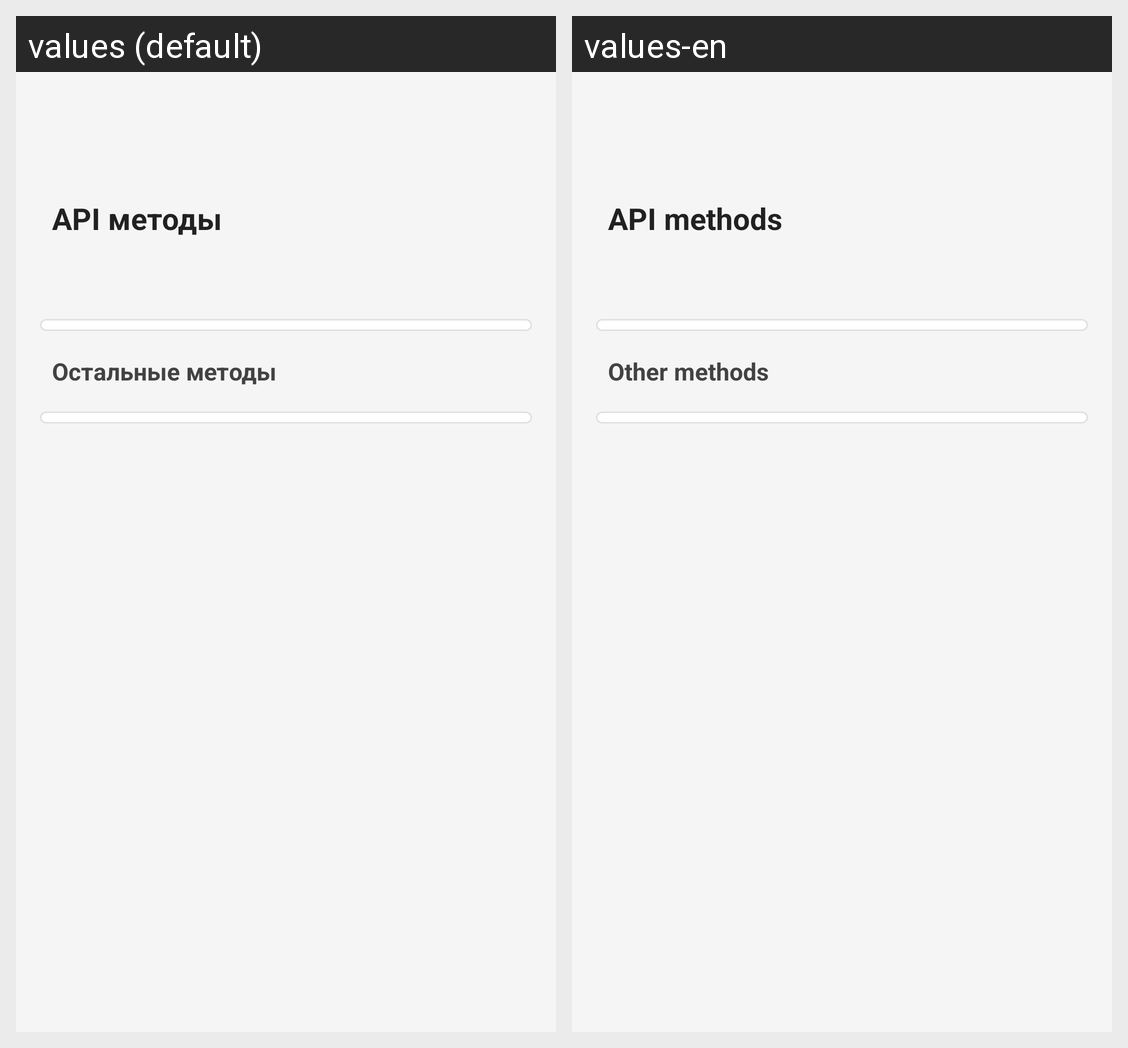

For this localized Android screen grid, give each drawn string resource with its value in every locale shown.
Android screen res/layout/fragment_settings_api_methods.xml rendered under 2 locales, left to right: values (default), values-en. Device: Nexus 5 (rendered at 1080×1920; each locale shown at half size, 540×960, under a caption strip naming it); theme Theme.QutyLaunch.
Strings drawn on this screen, with the default value and each locale's value (text and hints the layout hard-codes, and strings that could not be matched under every locale, appear in the picture but are not listed):

settings_api_methods_title
  values: API методы
  values-en: API methods

api_methods_other_header
  values: Остальные методы
  values-en: Other methods
